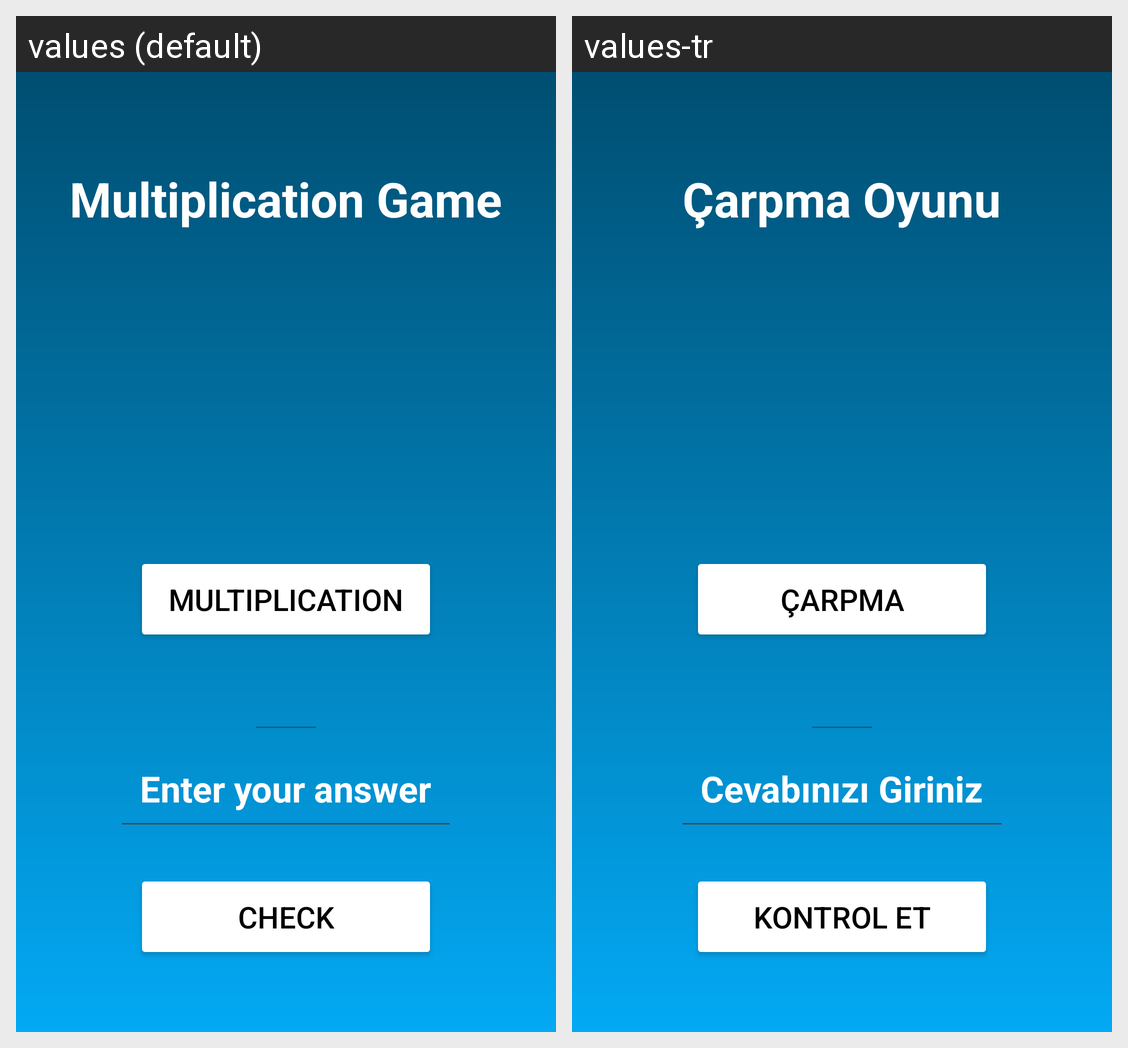

This grid shows one Android layout under two languages. Give, for every string resource on the screen, its name, the default text and each shown locale's text.
Android screen res/layout/activity_play_multiplication_card.xml rendered under 2 locales, left to right: values (default), values-tr. Device: Nexus 5 (rendered at 1080×1920; each locale shown at half size, 540×960, under a caption strip naming it); theme Theme.2004ProjectTry6.
Strings drawn on this screen, with the default value and each locale's value (text and hints the layout hard-codes, and strings that could not be matched under every locale, appear in the picture but are not listed):

multiplication_game
  values: Multiplication Game
  values-tr: Çarpma Oyunu

multiplication
  values: Multiplication
  values-tr: Çarpma

enter_your_answer
  values: Enter your answer
  values-tr: Cevabınızı Giriniz

check
  values: Check
  values-tr: Kontrol et
